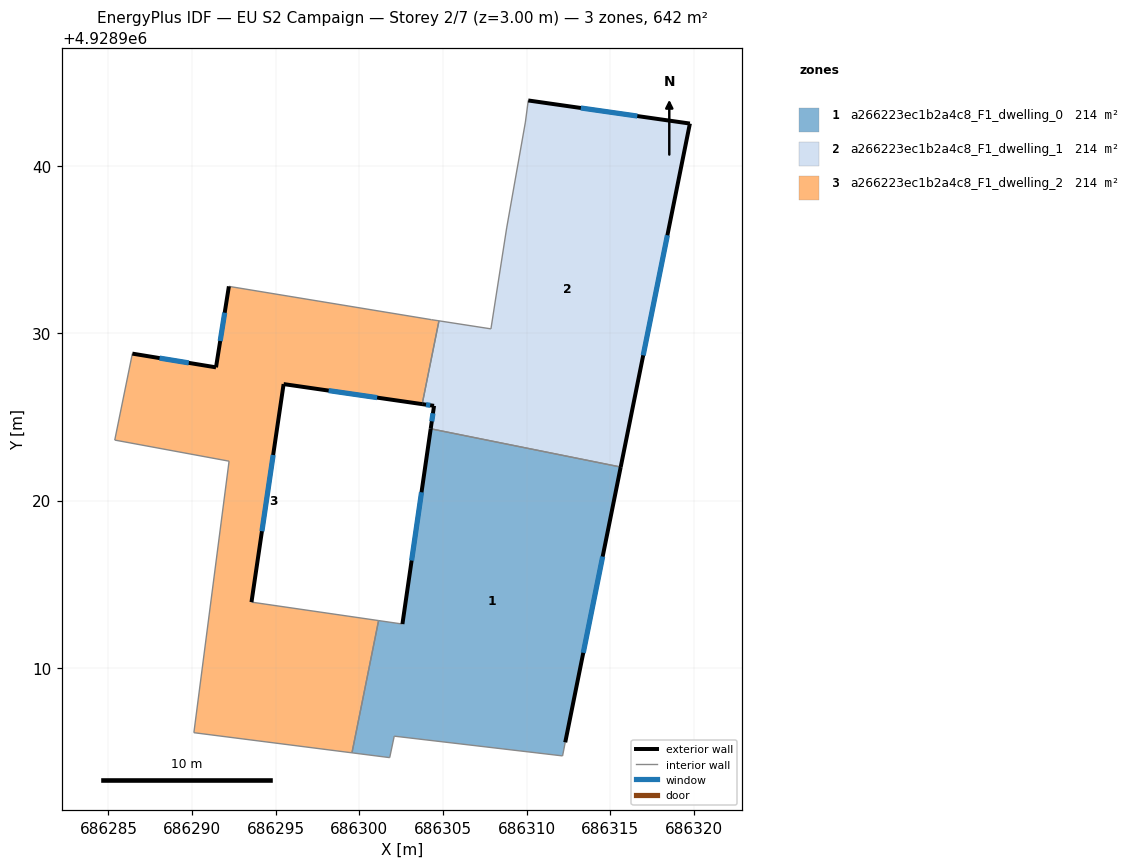
=== STOREY PLAN SPEC (per zone: floor XY polygon, exterior-wall plan segments, windows/doors) ===
zone 1: a266223ec1b2a4c8_F1_dwelling_0  (213.9 m²)
  floor: (686312.30, 4928905.55) (686315.61, 4928922.01) (686304.26, 4928924.29) (686302.57, 4928912.62) (686301.15, 4928912.83) (686299.55, 4928904.93) (686301.81, 4928904.64) (686302.08, 4928905.92) (686312.14, 4928904.75)
  exterior wall: (686302.57, 4928912.62) – (686304.26, 4928924.29)  [11.8 m]
    window: (686303.12, 4928916.42) – (686303.71, 4928920.50)  [4.3 m²]
  exterior wall: (686315.61, 4928922.01) – (686312.30, 4928905.55)  [16.8 m]
    window: (686314.54, 4928916.66) – (686313.38, 4928910.91)  [6.2 m²]
  interior walls: 7
zone 2: a266223ec1b2a4c8_F1_dwelling_1  (213.9 m²)
  floor: (686315.61, 4928922.01) (686319.75, 4928942.53) (686310.09, 4928943.91) (686309.92, 4928942.62) (686308.80, 4928936.29) (686307.86, 4928930.26) (686304.75, 4928930.75) (686303.75, 4928925.77) (686304.46, 4928925.67) (686304.26, 4928924.29)
  exterior wall: (686310.09, 4928943.91) – (686319.75, 4928942.53)  [9.8 m]
    window: (686313.23, 4928943.47) – (686316.61, 4928942.98)  [3.6 m²]
  exterior wall: (686319.75, 4928942.53) – (686315.61, 4928922.01)  [20.9 m]
    window: (686318.40, 4928935.86) – (686316.96, 4928928.68)  [7.7 m²]
  exterior wall: (686304.26, 4928924.29) – (686304.46, 4928925.67)  [1.4 m]
    window: (686304.32, 4928924.74) – (686304.39, 4928925.22)  [0.5 m²]
  exterior wall: (686304.46, 4928925.67) – (686303.75, 4928925.77)  [0.7 m]
    window: (686304.23, 4928925.70) – (686303.98, 4928925.73)  [0.3 m²]
  interior walls: 6
zone 3: a266223ec1b2a4c8_F1_dwelling_2  (213.9 m²)
  floor: (686299.55, 4928904.93) (686301.15, 4928912.83) (686293.55, 4928913.93) (686295.47, 4928926.96) (686303.75, 4928925.77) (686304.75, 4928930.75) (686304.30, 4928930.82) (686292.20, 4928932.80) (686291.43, 4928927.96) (686286.43, 4928928.79) (686285.38, 4928923.62) (686292.21, 4928922.36) (686290.11, 4928906.13)
  exterior wall: (686303.75, 4928925.77) – (686295.47, 4928926.96)  [8.4 m]
    window: (686301.06, 4928926.16) – (686298.16, 4928926.58)  [3.1 m²]
  exterior wall: (686295.47, 4928926.96) – (686293.55, 4928913.93)  [13.2 m]
    window: (686294.84, 4928922.73) – (686294.17, 4928918.17)  [4.8 m²]
  exterior wall: (686286.43, 4928928.79) – (686291.43, 4928927.96)  [5.1 m]
    window: (686288.06, 4928928.52) – (686289.80, 4928928.23)  [1.9 m²]
  exterior wall: (686291.43, 4928927.96) – (686292.20, 4928932.80)  [4.9 m]
    window: (686291.68, 4928929.54) – (686291.95, 4928931.23)  [1.8 m²]
  interior walls: 9

=== DERIVED (storey summary) ===
Building: EU S2 Campaign
Storey: 2 of 7  (floor level z = 3.00 m)
Storey gross floor area: 641.8 m²
Zones on this storey: 3
  - a266223ec1b2a4c8_F1_dwelling_0: floor 213.9 m²; exterior wall 28.6 m (85.7 m²); 2 window(s) 10.5 m²; WWR 12.2%
  - a266223ec1b2a4c8_F1_dwelling_1: floor 213.9 m²; exterior wall 32.8 m (98.4 m²); 4 window(s) 12.0 m²; WWR 12.2%
  - a266223ec1b2a4c8_F1_dwelling_2: floor 213.9 m²; exterior wall 31.5 m (94.5 m²); 4 window(s) 11.6 m²; WWR 12.2%
Zone adjacency (shared interzone walls):
  - a266223ec1b2a4c8_F1_dwelling_0 ↔ a266223ec1b2a4c8_F1_dwelling_1
  - a266223ec1b2a4c8_F1_dwelling_0 ↔ a266223ec1b2a4c8_F1_dwelling_2
  - a266223ec1b2a4c8_F1_dwelling_1 ↔ a266223ec1b2a4c8_F1_dwelling_2